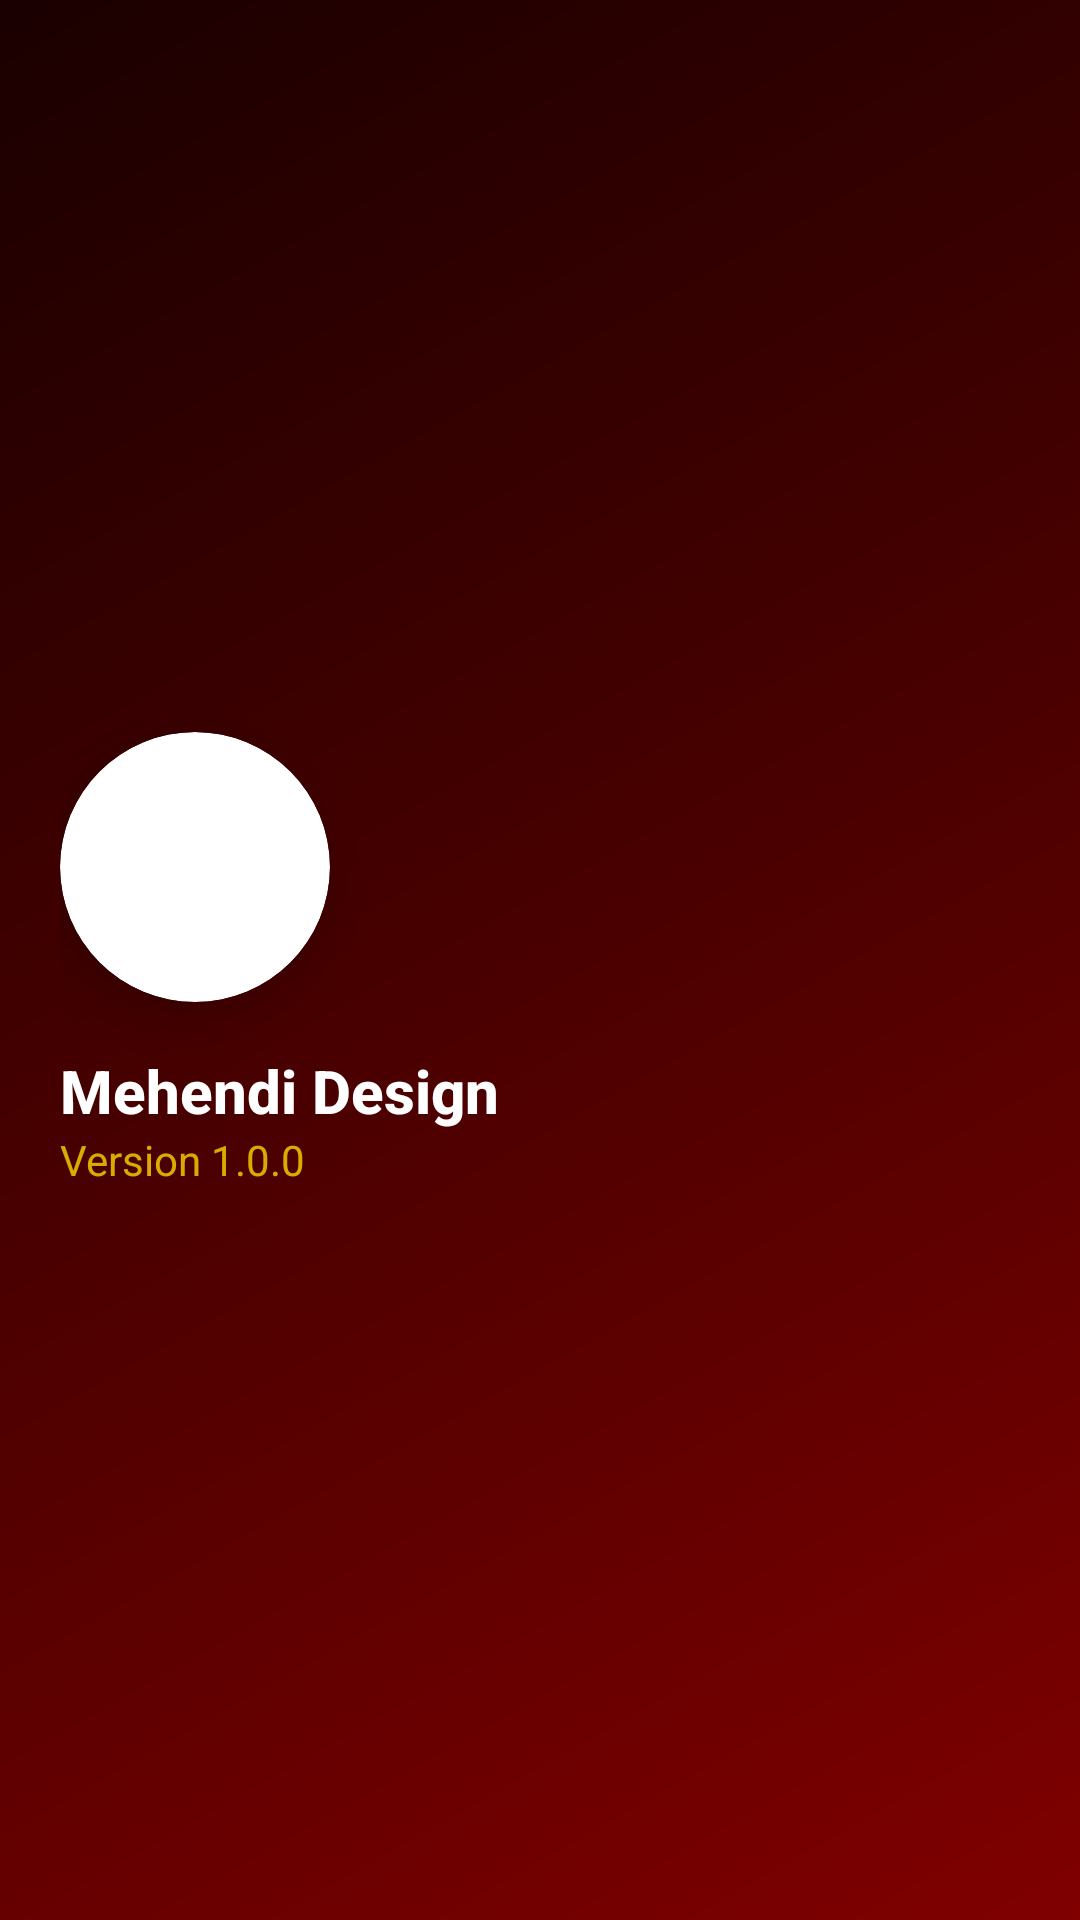

Produce the Android XML layout that renders to this screen, including the resource entries it uses.
<!-- AndroidManifest.xml: application theme Theme.MehendiDesign -->
<!-- res/layout/nav_header.xml -->
<?xml version="1.0" encoding="utf-8"?>
<androidx.constraintlayout.widget.ConstraintLayout
    xmlns:android="http://schemas.android.com/apk/res/android"
    xmlns:app="http://schemas.android.com/apk/res-auto"
    android:layout_width="match_parent"
    android:layout_height="220dp"
    android:background="@drawable/bg_nav_header"
    android:padding="20dp">

    <androidx.cardview.widget.CardView
        android:id="@+id/imgContainer"
        android:layout_width="90dp"
        android:layout_height="90dp"
        app:cardCornerRadius="45dp"
        app:cardElevation="10dp"
        app:cardBackgroundColor="#FFFFFF"
        app:layout_constraintBottom_toTopOf="@id/title"
        app:layout_constraintStart_toStartOf="parent"
        app:layout_constraintTop_toTopOf="parent"
        app:layout_constraintVertical_chainStyle="packed">

        <ImageView
            android:layout_width="match_parent"
            android:layout_height="match_parent"
            android:padding="3dp"
            android:src="@mipmap/ic_launcher_round"
            android:scaleType="centerCrop"/>
    </androidx.cardview.widget.CardView>

    <TextView
        android:id="@+id/title"
        android:layout_width="wrap_content"
        android:layout_height="wrap_content"
        android:layout_marginTop="16dp"
        android:fontFamily="sans-serif-medium"
        android:text="@string/app_name"
        android:textColor="#FFFFFF"
        android:textSize="20sp"
        android:textStyle="bold"
        app:layout_constraintBottom_toTopOf="@id/subtitle"
        app:layout_constraintStart_toStartOf="parent"
        app:layout_constraintTop_toBottomOf="@id/imgContainer" />

    <TextView
        android:id="@+id/subtitle"
        android:layout_width="wrap_content"
        android:layout_height="wrap_content"
        android:text="Version 1.0.0"
        android:textColor="#CCFFD700"
        android:textSize="14sp"
        app:layout_constraintBottom_toBottomOf="parent"
        app:layout_constraintStart_toStartOf="parent"
        app:layout_constraintTop_toBottomOf="@id/title" />

</androidx.constraintlayout.widget.ConstraintLayout>
<!-- resources referenced by this layout -->
<resources>
  <!-- drawable bg_nav_header (drawable) -->
  <?xml version="1.0" encoding="utf-8"?>
  <shape xmlns:android="http://schemas.android.com/apk/res/android"
      android:shape="rectangle">
      <gradient
          android:angle="135"
          android:endColor="#1a0000"
          android:centerColor="#4a0000"
          android:startColor="#800000"
          android:type="linear" />
  </shape>
  <string name="app_name">Mehendi Design</string>
  <style name="Theme.MehendiDesign" parent="Base.Theme.MehendiDesign" />
  <style name="Base.Theme.MehendiDesign" parent="Theme.Material3.DayNight.NoActionBar">
          
          
      </style>
</resources>
